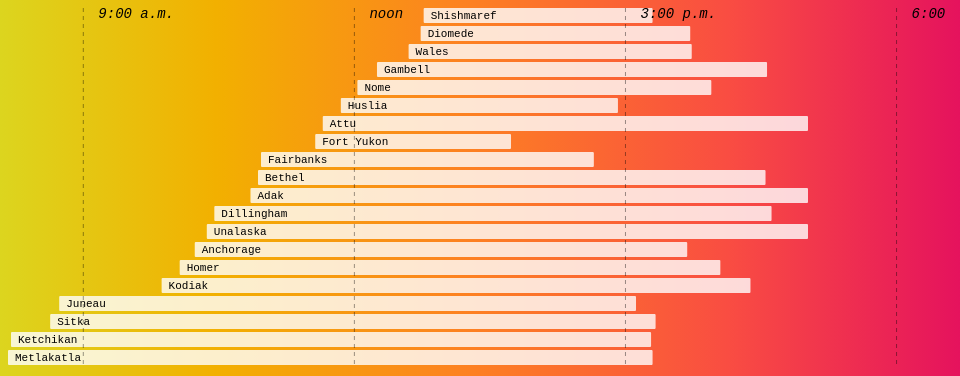
D3 v4 page, settled after 480 driven frames (8 s of simulated time); the page loaded 1 data file(s).


// ── js/main.js
d3.csv("data/sunrise_export.csv", function(data){


function execute () {

    console.log("EECTUINT ")
    d3.selectAll("svg").remove();
    const parseTime =  d3.timeParse("%H:%M:%S");

    console.log(parseTime(data[1].sunriseTime))
    




    data.forEach(function(d) {
        d.srTime = parseTime(d.sunriseTime);
        d.ssTime = parseTime(d.sunsetTime);
        d.length = d.ssTime-d.srTime;
      });


// const dataS = data.sort((a,b)=> a.srTime - b.srTime)
const dataS = data.sort((a,b)=> b.srTime - a.srTime)


      console.log(data)
      console.log(dataS)


const margin = {
top: 20,
left: 40,
bottom:20,
right: 40

}



// const exRise = d3.extent(data, function(d) { return d.sunriseTime; })
// const exSet =d3.extent(data, function(d) { return d.sunsetTime; })

const exRise = d3.extent(data, function(d) { return d.srTime; })
const exSet =d3.extent(data, function(d) { return d.ssTime; })


console.log(exRise)

console.log(exSet)

const width=  window.innerWidth;
// const height = window.innerHeight;
const height= 400;

// const dataSorted = data.sort()

// const scaleX= d3.scaleTime().domain(["1899-12-31T08:10:00Z", "1899-12-31T19:14:00Z"]).range([0,1000])
    //   console.log("da data" +data[1])
// const scaleX = d3.scaleLinear().domain([parseTime("08:07:00"), parseTime("15:07:00")]).range([0,1000])
const scaleX = d3.scaleTime().domain([exRise[0], exSet[1]]).range([0,1000])

console.log("scaleC"+scaleX)
console.log("SCALING" + scaleX(data[2].ssTime))



//making a parser


// var parseTime = d3.timeParse("%B %d, %Y");
// parseTime("June 30, 2015"); // Tue Jun 30 2015 00:00:00 GMT-0700 (PDT)


const svg =d3.select('#main').append('svg').attr("width", width-margin.left -margin.right).attr("height", height- margin.top - margin.bottom)
const rects = svg.selectAll("rect").data(dataS).enter().append('rect');

rects.attr("x", (d,i) => scaleX(d.srTime)).attr("y", (d,i)=> (i*18))
rects.attr("height", 15).attr("width", 0)
// rects.attr("fill", "rgba(0,0,0,.7")
rects.attr("fill", "rgba(255,255,255,.8")
rects.attr("class", "rects")
// rects.attr("rx", ".1px")

rects.transition()


.duration((d,i)=> (scaleX(d.ssTime)-scaleX(d.srTime))*10)
.delay((d,i)=>scaleX(d.srTime)*10)
.attr('width', (d,i)=> (scaleX(d.ssTime)-scaleX(d.srTime)))
.attr("height", 15)

.ease(d3.easeLinear)


svg.append('line').attr("x1", scaleX(parseTime('09:00:00'))).attr("x2", scaleX( parseTime('09:00:00'))).attr('y1', 0).attr('y2', 400).attr("stroke", "rgba(0,0,0,.4").attr('stroke-dasharray', 4)

svg.append('line').attr("x1", scaleX(parseTime('12:00:00'))).attr("x2", scaleX( parseTime('12:00:00'))).attr('y1', 0).attr('y2', 400).attr("stroke", "rgba(0,0,0,.4").attr('stroke-dasharray', 4)

svg.append('line').attr("x1", scaleX(parseTime('15:00:00'))).attr("x2", scaleX( parseTime('15:00:00'))).attr('y1', 0).attr('y2', 400).attr("stroke", "rgba(0,0,0,.4").attr('stroke-dasharray', 4)
svg.append('line').attr("x1", scaleX(parseTime('18:00:00'))).attr("x2", scaleX( parseTime('18:00:00'))).attr('y1', 0).attr('y2', 400).attr("stroke", "rgba(0,0,0,.4").attr('stroke-dasharray', 4)












const cityText = svg.selectAll("text").data(dataS).enter().append('text');
cityText.attr("x", (d,i) => scaleX(d.srTime)+7).attr("y", (d,i)=> (i*18)+11).text( d=> `${d.city}`)
cityText.attr("opacity", 0)
cityText.attr("class", "cityLabel")

cityText.transition()
.duration(300)
.delay((d,i)=>scaleX(d.srTime)*10)
.attr("opacity", 1)



svg.append('text').attr("x", scaleX(parseTime('09:10:00'))).attr("y", 400).text("9:00 a.m.").attr("class", "axisLabel")

svg.append('text').attr("x", scaleX(parseTime('12:10:00'))).attr("y", 400).text("noon").attr("class", "axisLabel")
svg.append('text').attr("x", scaleX(parseTime('15:10:00'))).attr("y", 400).text("3:00 p.m.").attr("class", "axisLabel")
svg.append('text').attr("x", scaleX(parseTime('18:10:00'))).attr("y", 400).text("6:00 p.m.").attr("class", "axisLabel")




svg.append('text').attr("x", scaleX(parseTime('09:10:00'))).attr("y", 10).text("9:00 a.m.").attr("class", "axisLabel")

svg.append('text').attr("x", scaleX(parseTime('12:10:00'))).attr("y", 10).text("noon").attr("class", "axisLabel")
svg.append('text').attr("x", scaleX(parseTime('15:10:00'))).attr("y", 10).text("3:00 p.m.").attr("class", "axisLabel")
svg.append('text').attr("x", scaleX(parseTime('18:10:00'))).attr("y", 10).text("6:00 p.m.").attr("class", "axisLabel")







// const cityEmo = svg.selectAll("text").data(dataS).enter().append('text');
// cityEmo.attr("x", (d,i) => scaleX(d.srTime)).attr("y", (d,i)=> (i*18)+10).text( d=> `☀${d.srTime}`)
// cityEmo.attr("opacity", 0)
// cityEmo.attr("class", "cityLabel")

// cityEmo.transition()
// .duration(300)
// .delay((d,i)=>scaleX(d.srTime)*10)
// .attr("opacity", 1)
// .transition()
// .duration(300)
// .attr("opacity", 0)







} //ex

execute()
document.querySelector('#replay').addEventListener("click", execute)
})




### data: data/sunrise_export.csv
city, sunrise, sunset, sunriseTime, sunsetTime
Juneau, 1899-12-31T08:44:00Z, 1899-12-31T15:07:00Z, 08:44:00, 15:07:00
Ketchikan, 1899-12-31T08:12:00Z, 1899-12-31T15:17:00Z, 08:12:00, 15:17:00
Anchorage, 1899-12-31T10:14:00Z, 1899-12-31T15:41:00Z, 10:14:00, 15:41:00
Fairbanks, 1899-12-31T10:58:00Z, 1899-12-31T14:39:00Z, 10:58:00, 14:39:00
Nome, 1899-12-31T12:02:00Z, 1899-12-31T15:57:00Z, 12:02:00, 15:57:00
Bethel, 1899-12-31T10:56:00Z, 1899-12-31T16:33:00Z, 10:56:00, 16:33:00
Unalaska, 1899-12-31T10:22:00Z, 1899-12-31T17:45:00Z, 10:22:00, 17:45:00
Adak, 1899-12-31T10:51:00Z, 1899-12-31T18:37:00Z, 10:51:00, 18:37:00
Dillingham, 1899-12-31T10:27:00Z, 1899-12-31T16:37:00Z, 10:27:00, 16:37:00
Homer, 1899-12-31T10:04:00Z, 1899-12-31T16:03:00Z, 10:04:00, 16:03:00
Attu, 1899-12-31T11:39:00Z, 1899-12-31T19:14:00Z, 11:39:00, 19:14:00
Sitka, 1899-12-31T08:38:00Z, 1899-12-31T15:20:00Z, 08:38:00, 15:20:00
Metlakatla, 1899-12-31T08:10:00Z, 1899-12-31T15:18:00Z, 08:10:00, 15:18:00
Kodiak, 1899-12-31T09:52:00Z, 1899-12-31T16:23:00Z, 09:52:00, 16:23:00
Huslia, 1899-12-31T11:51:00Z, 1899-12-31T14:55:00Z, 11:51:00, 14:55:00
Wales, 1899-12-31T12:36:00Z, 1899-12-31T15:44:00Z, 12:36:00, 15:44:00
Shishmaref, 1899-12-31T12:46:00Z, 1899-12-31T15:18:00Z, 12:46:00, 15:18:00
Gambell, 1899-12-31T12:15:00Z, 1899-12-31T16:34:00Z, 12:15:00, 16:34:00
Fort Yukon, 1899-12-31T11:34:00Z, 1899-12-31T13:44:00Z, 11:34:00, 13:44:00
Diomede, 1899-12-31T12:44:00Z, 1899-12-31T15:43:00Z, 12:44:00, 15:43:00